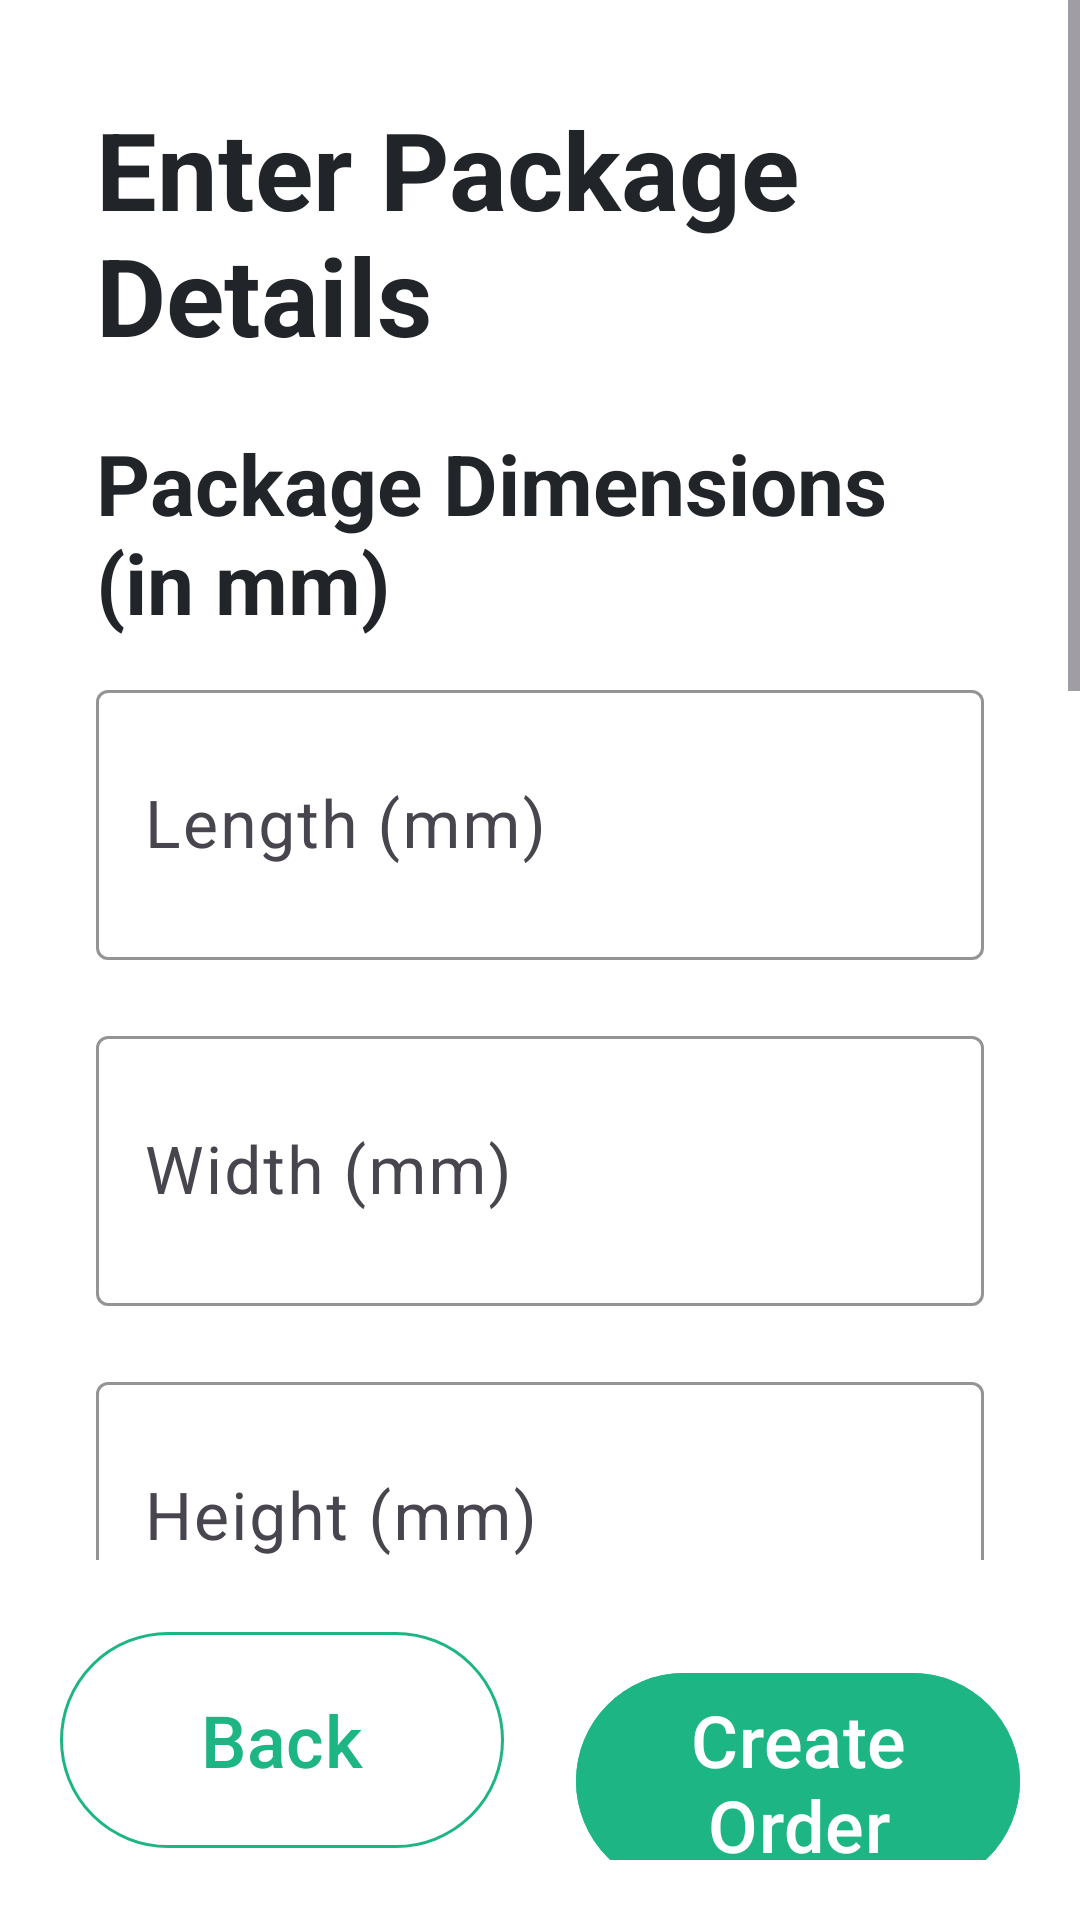

The Android layout XML behind this screen, and the referenced resources:
<!-- AndroidManifest.xml: application theme Theme.ZimpudoKiosk.Fullscreen -->
<!-- res/layout/fragment_package_details.xml -->
<?xml version="1.0" encoding="utf-8"?>
<androidx.constraintlayout.widget.ConstraintLayout
    xmlns:android="http://schemas.android.com/apk/res/android"
    xmlns:app="http://schemas.android.com/apk/res-auto"
    android:layout_width="match_parent"
    android:layout_height="match_parent"
    android:background="@color/background_primary">

    <ProgressBar
        android:id="@+id/progressBar"
        android:layout_width="wrap_content"
        android:layout_height="wrap_content"
        android:visibility="gone"
        app:layout_constraintBottom_toBottomOf="parent"
        app:layout_constraintEnd_toEndOf="parent"
        app:layout_constraintStart_toStartOf="parent"
        app:layout_constraintTop_toTopOf="parent" />

    <ScrollView
        android:id="@+id/scrollView"
        android:layout_width="match_parent"
        android:layout_height="0dp"
        android:fillViewport="true"
        app:layout_constraintBottom_toTopOf="@id/bottomButtons"
        app:layout_constraintTop_toTopOf="parent">

        <LinearLayout
            android:layout_width="match_parent"
            android:layout_height="wrap_content"
            android:orientation="vertical"
            android:padding="@dimen/spacing_lg">

            <TextView
                android:layout_width="match_parent"
                android:layout_height="wrap_content"
                android:layout_marginBottom="@dimen/spacing_md"
                android:text="@string/auto_enter_package_details"
                android:textColor="@color/text_primary"
                android:textSize="36sp"
                android:textStyle="bold" />

            
            <TextView
                android:layout_width="match_parent"
                android:layout_height="wrap_content"
                android:layout_marginBottom="@dimen/spacing_sm"
                android:text="@string/auto_package_dimensions_in_mm"
                android:textColor="@color/text_primary"
                android:textSize="28sp"
                android:textStyle="bold" />

            
            <com.google.android.material.textfield.TextInputLayout
                android:id="@+id/tilLength"
                android:layout_width="match_parent"
                android:layout_height="wrap_content"
                android:layout_marginBottom="@dimen/spacing_md"
                app:boxStrokeColor="@color/zimpudo_primary"
                app:hintTextColor="@color/zimpudo_primary">

                <com.google.android.material.textfield.TextInputEditText
                    android:id="@+id/etLength"
                    android:layout_width="match_parent"
                    android:layout_height="90dp"
                    android:hint="@string/auto_length_mm"
                    android:inputType="number"
                    android:textSize="22sp"
                    android:maxLines="1" />
            </com.google.android.material.textfield.TextInputLayout>

            
            <com.google.android.material.textfield.TextInputLayout
                android:id="@+id/tilWidth"
                android:layout_width="match_parent"
                android:layout_height="wrap_content"
                android:layout_marginBottom="@dimen/spacing_md"
                app:boxStrokeColor="@color/zimpudo_primary"
                app:hintTextColor="@color/zimpudo_primary">

                <com.google.android.material.textfield.TextInputEditText
                    android:id="@+id/etWidth"
                    android:layout_width="match_parent"
                    android:layout_height="90dp"
                    android:hint="@string/auto_width_mm"
                    android:inputType="number"
                    android:textSize="22sp"
                    android:maxLines="1" />
            </com.google.android.material.textfield.TextInputLayout>

            
            <com.google.android.material.textfield.TextInputLayout
                android:id="@+id/tilHeight"
                android:layout_width="match_parent"
                android:layout_height="wrap_content"
                android:layout_marginBottom="@dimen/spacing_md"
                app:boxStrokeColor="@color/zimpudo_primary"
                app:hintTextColor="@color/zimpudo_primary">

                <com.google.android.material.textfield.TextInputEditText
                    android:id="@+id/etHeight"
                    android:layout_width="match_parent"
                    android:layout_height="90dp"
                    android:hint="@string/auto_height_mm"
                    android:inputType="number"
                    android:textSize="22sp"
                    android:maxLines="1" />
            </com.google.android.material.textfield.TextInputLayout>

            
            <TextView
                android:id="@+id/tvCalculatedSize"
                android:layout_width="match_parent"
                android:layout_height="wrap_content"
                android:layout_marginBottom="@dimen/spacing_md"
                android:background="@color/success_light"
                android:padding="@dimen/spacing_md"
                android:text="@string/auto_calculated_size_medium"
                android:textColor="@color/success"
                android:textSize="24sp"
                android:textStyle="bold"
                android:visibility="gone" />

            
            <TextView
                android:layout_width="wrap_content"
                android:layout_height="wrap_content"
                android:text="@string/auto_package_contents"
                android:textColor="@color/text_secondary"
                android:textSize="20sp" />

            <Spinner
                android:id="@+id/spinnerContents"
                android:layout_width="match_parent"
                android:layout_height="60dp"
                android:layout_marginTop="@dimen/spacing_sm"
                android:layout_marginBottom="@dimen/spacing_md"
                android:background="@drawable/bg_input_field" />

            
            <com.google.android.material.textfield.TextInputLayout
                android:id="@+id/tilContents"
                android:layout_width="match_parent"
                android:layout_height="wrap_content"
                android:layout_marginBottom="@dimen/spacing_md"
                app:boxStrokeColor="@color/zimpudo_primary"
                app:hintTextColor="@color/zimpudo_primary">

                <com.google.android.material.textfield.TextInputEditText
                    android:id="@+id/etContents"
                    android:layout_width="match_parent"
                    android:layout_height="70dp"
                    android:hint="@string/auto_additional_details_optional"
                    android:inputType="textCapSentences"
                    android:textSize="20sp"
                    android:maxLines="2" />
            </com.google.android.material.textfield.TextInputLayout>

            
            <TextView
                android:layout_width="wrap_content"
                android:layout_height="wrap_content"
                android:text="@string/auto_currency"
                android:textColor="@color/text_secondary"
                android:textSize="20sp" />

            <Spinner
                android:id="@+id/spinnerCurrency"
                android:layout_width="match_parent"
                android:layout_height="60dp"
                android:layout_marginTop="@dimen/spacing_sm"
                android:layout_marginBottom="@dimen/spacing_md"
                android:background="@drawable/bg_input_field" />

            
            <TextView
                android:layout_width="wrap_content"
                android:layout_height="wrap_content"
                android:text="@string/auto_package_class"
                android:textColor="@color/text_secondary"
                android:textSize="20sp" />

            <Spinner
                android:id="@+id/spinnerPackageClass"
                android:layout_width="match_parent"
                android:layout_height="60dp"
                android:layout_marginTop="@dimen/spacing_sm"
                android:layout_marginBottom="@dimen/spacing_md"
                android:background="@drawable/bg_input_field" />

            
            <TextView
                android:layout_width="wrap_content"
                android:layout_height="wrap_content"
                android:text="@string/auto_delivery_mode_recipient"
                android:textColor="@color/text_secondary"
                android:textSize="20sp" />

            <Spinner
                android:id="@+id/spinnerReceiverMode"
                android:layout_width="match_parent"
                android:layout_height="60dp"
                android:layout_marginTop="@dimen/spacing_sm"
                android:layout_marginBottom="@dimen/spacing_md"
                android:background="@drawable/bg_input_field" />

        </LinearLayout>
    </ScrollView>

    <LinearLayout
        android:id="@+id/bottomButtons"
        android:layout_width="match_parent"
        android:layout_height="wrap_content"
        android:orientation="horizontal"
        android:padding="@dimen/spacing_md"
        app:layout_constraintBottom_toBottomOf="parent">

        <Button
            android:id="@+id/btnBack"
            style="@style/Widget.Material3.Button.OutlinedButton"
            android:layout_width="0dp"
            android:layout_height="80dp"
            android:layout_marginEnd="@dimen/spacing_sm"
            android:layout_weight="1"
            android:text="@string/auto_back"
            android:textSize="24sp"
            android:textColor="@color/zimpudo_primary"
            app:strokeColor="@color/zimpudo_primary" />

        <Button
            android:id="@+id/btnNext"
            android:layout_width="0dp"
            android:layout_height="80dp"
            android:layout_marginStart="@dimen/spacing_sm"
            android:layout_weight="1"
            android:backgroundTint="@color/zimpudo_primary"
            android:text="@string/auto_create_order"
            android:textSize="24sp"
            android:textColor="@color/white" />
    </LinearLayout>

</androidx.constraintlayout.widget.ConstraintLayout>
<!-- resources referenced by this layout -->
<resources>
  <color name="background_primary">#FFFFFF</color>
  <color name="success">#28A745</color>
  <color name="success_light">#E8F5E9</color>
  <color name="text_primary">#212529</color>
  <color name="text_secondary">#6C757D</color>
  <color name="white">#FFFFFF</color>
  <color name="zimpudo_primary">#1DB584</color>
  <dimen name="spacing_lg">32dp</dimen>
  <dimen name="spacing_md">20dp</dimen>
  <dimen name="spacing_sm">12dp</dimen>
  <!-- drawable bg_input_field (drawable) -->
  <?xml version="1.0" encoding="utf-8"?>
  <selector xmlns:android="http://schemas.android.com/apk/res/android">
      <item android:state_focused="true">
          <shape android:shape="rectangle">
              <solid android:color="@color/input_background" />
              <stroke android:width="2dp" android:color="@color/input_border_focused" />
              <corners android:radius="@dimen/corner_radius_md" />
          </shape>
      </item>
      <item>
          <shape android:shape="rectangle">
              <solid android:color="@color/input_background" />
              <stroke android:width="1dp" android:color="@color/input_border" />
              <corners android:radius="@dimen/corner_radius_md" />
          </shape>
      </item>
  </selector>
  <string name="auto_additional_details_optional">Additional Details (optional)</string>
  <string name="auto_back">Back</string>
  <string name="auto_calculated_size_medium">Calculated Size: Medium</string>
  <string name="auto_create_order">Create Order</string>
  <string name="auto_currency">Currency</string>
  <string name="auto_delivery_mode_recipient">Delivery Mode (Recipient)</string>
  <string name="auto_enter_package_details">Enter Package Details</string>
  <string name="auto_height_mm">Height (mm)</string>
  <string name="auto_length_mm">Length (mm)</string>
  <string name="auto_package_class">Package Class</string>
  <string name="auto_package_contents">Package Contents</string>
  <string name="auto_package_dimensions_in_mm">Package Dimensions (in mm)</string>
  <string name="auto_width_mm">Width (mm)</string>
  <style name="Theme.ZimpudoKiosk.Fullscreen" parent="Base.Theme.PudoKiosk">
          
          <item name="windowNoTitle">true</item>
  
          
          <item name="android:windowFullscreen">true</item>
  
          
          <item name="windowActionBar">false</item>
  
          
          <item name="android:windowDrawsSystemBarBackgrounds">true</item>
          <item name="android:windowTranslucentStatus">false</item>
          <item name="android:windowTranslucentNavigation">false</item>
  
          
          <item name="android:statusBarColor">@android:color/transparent</item>
          <item name="android:navigationBarColor">@android:color/transparent</item>
  
          
          <item name="android:fitsSystemWindows">false</item>
  
          
          <item name="android:windowAnimationStyle">@null</item>
          <item name="android:windowEnterAnimation">@null</item>
          <item name="android:windowExitAnimation">@null</item>
  
          
          <item name="android:keepScreenOn">true</item>
  
          
          <item name="android:hardwareAccelerated">true</item>
      </style>
  <color name="input_background">#F8F9FA</color>
  <color name="input_border_focused">#1DB584</color>
  <dimen name="corner_radius_md">12dp</dimen>
  <color name="input_border">#DEE2E6</color>
  <style name="Base.Theme.PudoKiosk" parent="Theme.Material3.DayNight.NoActionBar">
          
          <item name="colorPrimary">@color/zimpudo_primary</item>
          <item name="colorPrimaryVariant">@color/zimpudo_primary_dark</item>
          <item name="colorOnPrimary">@color/white</item>
      </style>
  <color name="zimpudo_primary_dark">#16A073</color>
</resources>
